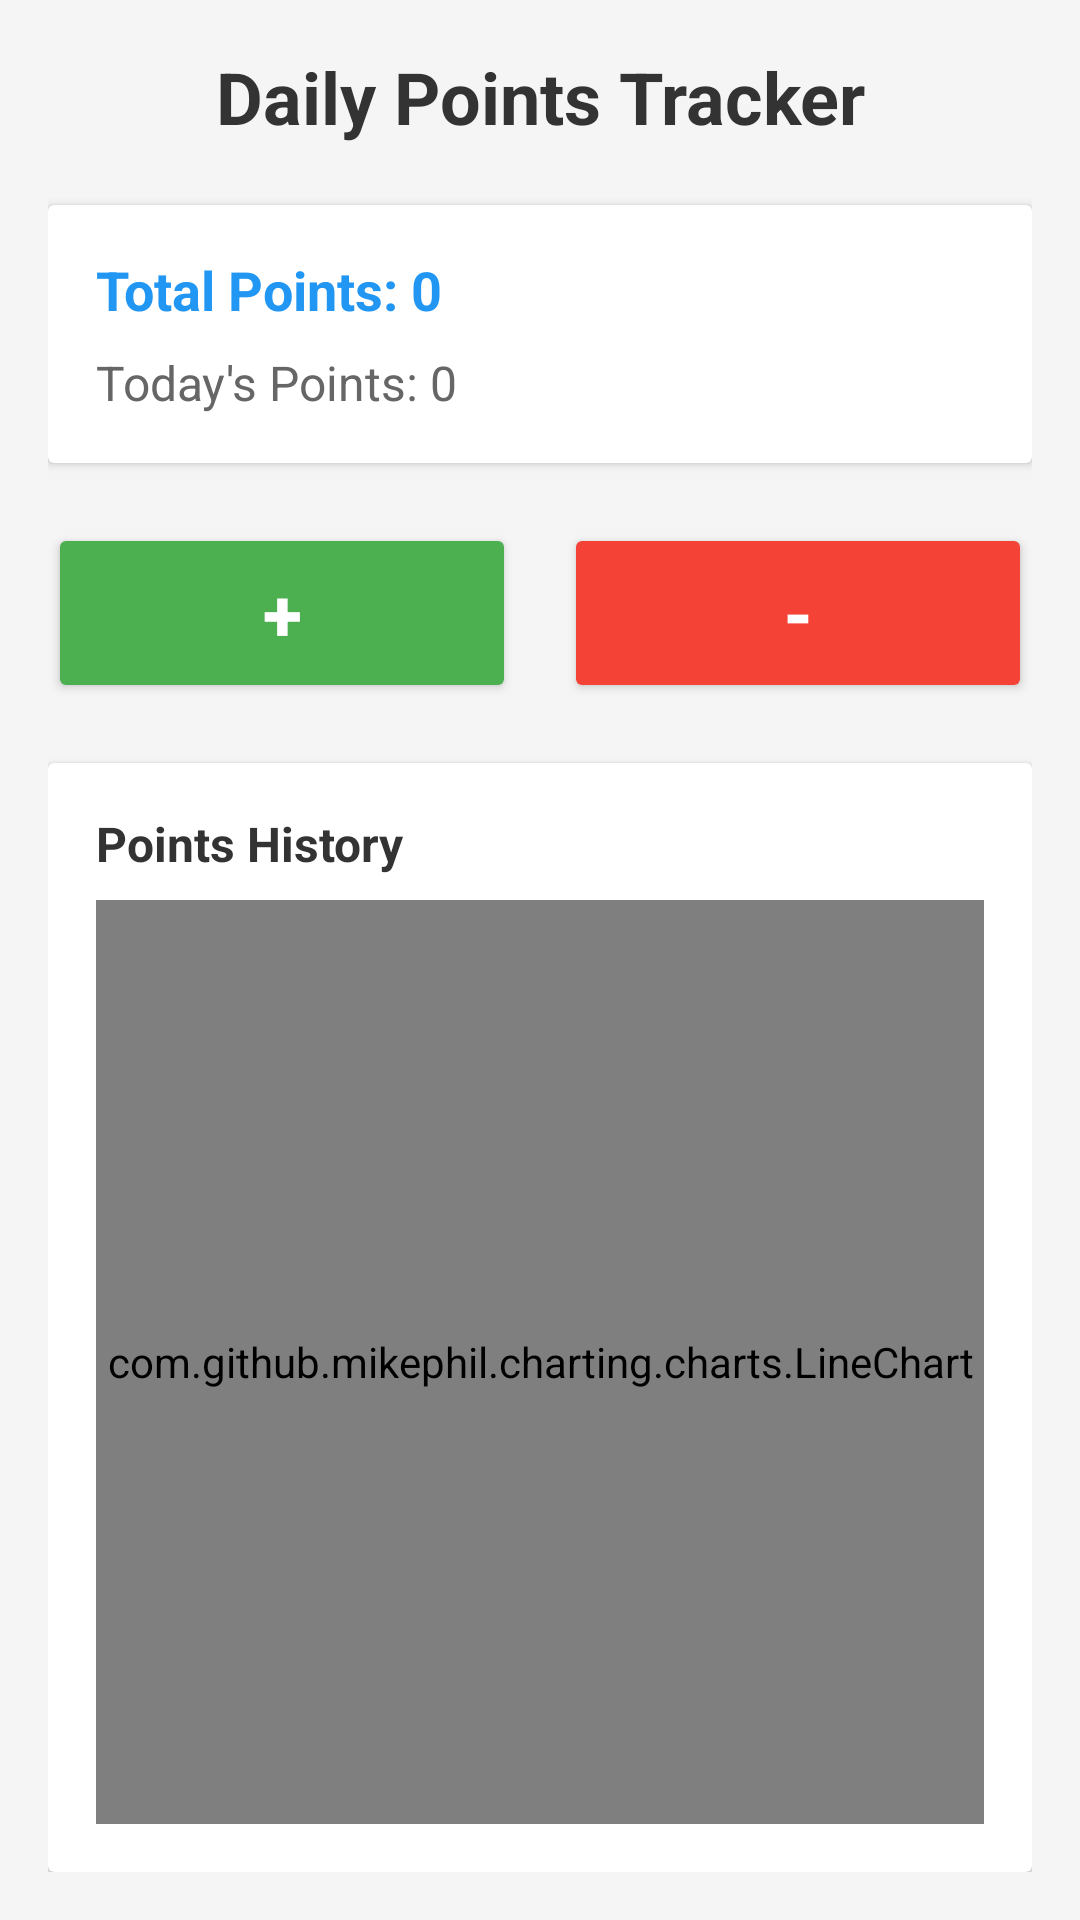

This screen was rendered from an Android layout file. Write that file and the resources it references.
<!-- AndroidManifest.xml: application theme Theme.DailyGoalPoints -->
<!-- res/layout/activity_main.xml -->
<?xml version="1.0" encoding="utf-8"?>
<LinearLayout xmlns:android="http://schemas.android.com/apk/res/android"
    android:layout_width="match_parent"
    android:layout_height="match_parent"
    android:orientation="vertical"
    android:padding="16dp"
    android:background="#f5f5f5">

    
    <TextView
        android:layout_width="match_parent"
        android:layout_height="wrap_content"
        android:text="Daily Points Tracker"
        android:textSize="24sp"
        android:textStyle="bold"
        android:gravity="center"
        android:layout_marginBottom="20dp"
        android:textColor="#333333" />

    
    <androidx.cardview.widget.CardView
        android:layout_width="match_parent"
        android:layout_height="wrap_content"
        android:layout_marginBottom="20dp"
        android:elevation="4dp"
        android:radius="8dp">

        <LinearLayout
            android:layout_width="match_parent"
            android:layout_height="wrap_content"
            android:orientation="vertical"
            android:padding="16dp">

            <TextView
                android:id="@+id/currentPointsText"
                android:layout_width="match_parent"
                android:layout_height="wrap_content"
                android:text="Total Points: 0"
                android:textSize="18sp"
                android:textStyle="bold"
                android:layout_marginBottom="8dp"
                android:textColor="#2196F3" />

            <TextView
                android:id="@+id/todayPointsText"
                android:layout_width="match_parent"
                android:layout_height="wrap_content"
                android:text="Today's Points: 0"
                android:textSize="16sp"
                android:textColor="#666666" />

        </LinearLayout>

    </androidx.cardview.widget.CardView>

    
    <LinearLayout
        android:layout_width="match_parent"
        android:layout_height="wrap_content"
        android:orientation="horizontal"
        android:layout_marginBottom="20dp">

        <Button
            android:id="@+id/plusButton"
            android:layout_width="0dp"
            android:layout_height="60dp"
            android:layout_weight="1"
            android:text="+"
            android:textSize="24sp"
            android:textStyle="bold"
            android:backgroundTint="#4CAF50"
            android:textColor="#FFFFFF"
            android:layout_marginEnd="8dp"
            android:elevation="2dp" />

        <Button
            android:id="@+id/minusButton"
            android:layout_width="0dp"
            android:layout_height="60dp"
            android:layout_weight="1"
            android:text="-"
            android:textSize="24sp"
            android:textStyle="bold"
            android:backgroundTint="#F44336"
            android:textColor="#FFFFFF"
            android:layout_marginStart="8dp"
            android:elevation="2dp" />

    </LinearLayout>

    
    <androidx.cardview.widget.CardView
        android:layout_width="match_parent"
        android:layout_height="0dp"
        android:layout_weight="1"
        android:elevation="4dp"
        android:radius="8dp">

        <LinearLayout
            android:layout_width="match_parent"
            android:layout_height="match_parent"
            android:orientation="vertical"
            android:padding="16dp">

            <TextView
                android:layout_width="match_parent"
                android:layout_height="wrap_content"
                android:text="Points History"
                android:textSize="16sp"
                android:textStyle="bold"
                android:layout_marginBottom="8dp"
                android:textColor="#333333" />

            <com.github.mikephil.charting.charts.LineChart
                android:id="@+id/lineChart"
                android:layout_width="match_parent"
                android:layout_height="match_parent" />

        </LinearLayout>

    </androidx.cardview.widget.CardView>

</LinearLayout>
<!-- resources referenced by this layout -->
<resources>
  <style name="Theme.DailyGoalPoints" parent="Base.Theme.DailyGoalPoints" />
  <style name="Base.Theme.DailyGoalPoints" parent="Theme.Material3.DayNight.NoActionBar">
          
          
      </style>
</resources>
